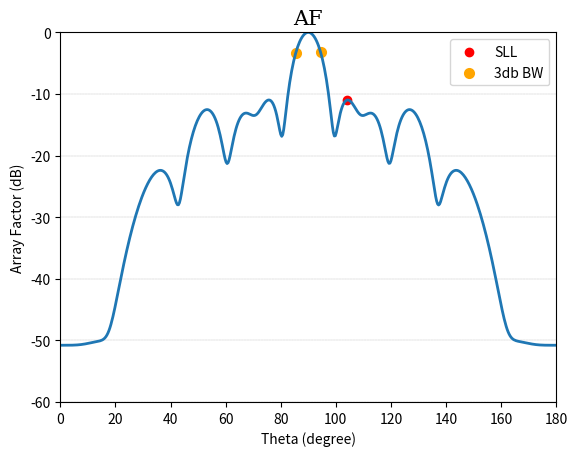

This chart was generated by the following Python code:
import random
import numpy as np
import matplotlib.pyplot as plt


class Genetic:
    def __init__(self, n_bits_, n_iter_, n_pop_, r_cross_, r_mut_, n_, b_, d_, w_):
        self.iterations_timer = 0
        self.phi = np.linspace(0, 2 * np.pi, 1000)
        self.phi_180 = [self.phi[i] * (180 / np.pi) for i in range(len(self.phi))]

        self.n_bits = n_bits_
        self.n_iter = n_iter_
        self.n_pop = n_pop_
        self.r_cross = r_cross_
        self.r_mut = r_mut_
        self.n = n_
        self.b_bounds = b_
        self.d_bounds = d_
        self.w_bounds = w_

        self.pop = []
        self.Next_Generation = []
        self.last_best = []
        self.member_1 = []
        self.member_2 = []
        self.new_member = []
        self.b = []
        self.d = []
        self.w = []

        self.ans = float
        self.ans_dbi = float
        self.Found_Value = float
        self.Fitness_Value = float

        self.best_ans = float
        self.best_found = float
        self.best_fitness = float
        self.best_decoded = []
        self.best_sll = []
        self.best_bw = []

    class Member:
        def __init__(self, chromosome_):
            self.Chromosome = chromosome_
            self.Fitness = 0
            self.s_ratio = 0

    def decode(self, bounds_, n_bits_, bitstring_):
        decoded = list()
        largest = 2 ** n_bits_
        start, end = 0, n_bits_
        for i in bitstring_:
            substring = i[start:end]
            chars = ''.join([str(s) for s in substring])
            integer = int(chars, 2)
            value = bounds_[0] + (integer / largest) * (bounds_[1] - bounds_[0])
            decoded.append(value)
        return decoded

    def array_factor(self, b_, d_, w_, m_=-60):
        s = 0
        for i in range(self.n):
            psi = (2 * np.pi) * (d_[i]) * (np.cos(self.phi) + b_[i])
            s = s + w_[i] * np.exp(1j * psi * i)
        g = np.abs(s) ** 2
        dbi = 10 * np.log10(g / np.max(g))
        return np.clip(dbi, m_, None)

    def random_gene(self):
        gene = random.randint(0, 1)
        return gene

    def create_chromosome(self):
        self.b = [[self.random_gene() for _ in range(n_bits)] for _ in range(self.n)]
        self.d = [[self.random_gene() for _ in range(n_bits)] for _ in range(self.n)]
        self.w = [[self.random_gene() for _ in range(n_bits)] for _ in range(self.n)]

        return self.b, self.d, self.w

    def calculate_fitness(self):
        for Member in self.pop:
            decoded = []

            i = 0
            for member in Member.Chromosome:
                if i == 0:
                    decoded.extend([self.decode(self.b_bounds, self.n_bits, member)])
                if i == 1:
                    decoded.extend([self.decode(self.d_bounds, self.n_bits, member)])
                if i == 2:
                    decoded.extend([self.decode(self.w_bounds, self.n_bits, member)])
                i += 1

            self.ans = self.array_factor(decoded[0], decoded[1], decoded[2])

            hp_bw = []
            i = 249
            while i != 0:
                if self.ans[i] < -2.99:
                    hp_bw.append([self.ans[i], (((i + 1) * (2 * np.pi)) / 1000) * (180 / np.pi)])
                    break
                i -= 1

            i = 251
            while i != 500:
                if self.ans[i] < -2.99:
                    hp_bw.append([self.ans[i], (((i + 1) * (2 * np.pi)) / 1000) * (180 / np.pi)])
                    break
                i += 1

            min_dot = 0
            for i in range(251, 500):
                a = self.ans[i]
                b = self.ans[i + 1]
                c = self.ans[i + 2]
                if b <= a and b <= c:
                    if b != a and b != c:
                        min_dot = i + 1
                        break

            sll = [-100, 0]
            for i in range(min_dot, 500):
                if self.ans[i] > sll[0]:
                    sll = [self.ans[i], ((i * (2 * np.pi)) / 1000) * (180 / np.pi)]

            f1 = 0
            for i in range(len(self.ans) - 20):
                f11 = 0
                for j in range(20):
                    f11 = f11 + ((self.phi[j + i + 1] - self.phi[j + i]) * (self.ans[j + i] ** 2))
                f1 = f1 + (f11 / 20)

            f2 = 0
            for i in self.ans:
                f2 = f2 + (i ** 2)

            Member.Fitness = f1 + f2

            if Member.Fitness > self.Fitness_Value:
                self.best_ans = self.ans
                self.Found_Value = Member.Chromosome
                self.Fitness_Value = Member.Fitness
                self.best_sll = sll
                self.best_bw = hp_bw
                self.best_decoded = decoded

    def selection(self):
        total_fitness = 0.0
        total_ratio = 100.0

        for Member in self.Next_Generation:
            total_fitness += Member.Fitness

        for Member in self.Next_Generation:
            Member.s_ratio = (Member.Fitness / total_fitness) * 100

        pt = random.randint(0, 100)
        for Member in self.Next_Generation:
            total_ratio -= Member.s_ratio
            if total_ratio <= pt:
                self.member_1 = Member.Chromosome
                break

        pt = random.randint(0, 100)
        for Member in self.Next_Generation:
            total_ratio -= Member.s_ratio
            if total_ratio <= pt:
                self.member_2 = Member.Chromosome
                break

    def crossover(self, r_cross_):
        self.last_best = int((90 * self.n_pop) / 100)

        self.Next_Generation = []
        self.Next_Generation.extend(self.pop[self.last_best:])

        while True:
            if len(self.Next_Generation) < len(self.pop):
                self.new_member = []
                self.selection()
                if random.random() < r_cross_:
                    for i in range(3):
                        c1 = []
                        for j in range(self.n):
                            pt = random.randint(1, n_bits - 2)
                            c1.append(self.member_1[i][j][:pt] + self.member_2[i][j][pt:])
                        self.new_member.append(c1)

                    self.new_member = tuple(self.new_member)

                else:
                    if random.random() < 0.5:
                        self.new_member.extend(self.member_1)
                    else:
                        self.new_member.extend(self.member_2)

                self.new_member = self.mutation(self.new_member, self.r_mut)

                self.Next_Generation.append(self.Member(self.new_member))

            else:
                break

        self.pop = self.Next_Generation

    def mutation(self, bitstring_, r_mut_):
        for i in range(len(bitstring_)):
            for j in range(len(bitstring_[i])):
                for k in range(len(bitstring_[i][j])):
                    if random.random() < r_mut_:
                        bitstring_[i][j][k] = 1 - bitstring_[i][j][k]
        return bitstring_

    def genetic_algorithm(self):
        for i in range(self.n_pop):
            self.pop.append(self.Member(self.create_chromosome()))

        self.best_fitness = 0.0
        self.Fitness_Value = 0.0

        while self.iterations_timer != self.n_iter:
            self.calculate_fitness()
            self.pop = sorted(self.pop, key=lambda Member: Member.Fitness)
            self.crossover(self.r_cross)
            self.iterations_timer += 1
            if self.Fitness_Value > self.best_fitness:
                print(f"> {self.iterations_timer}")
                self.best_fitness = self.Fitness_Value
                self.best_found = self.Found_Value

        print(f"\nYou did it > {self.iterations_timer} < steps \n"
              f"\nYou found -> best_sll_value = {self.best_sll} \n"
              f"\nYou result -> best_b_values = {self.best_decoded[0]}"
              f"\nYou result -> best_d_values = {self.best_decoded[1]}"
              f"\nYou result -> best_w_values = {self.best_decoded[2]}")

        print(self.best_sll)

        plt.plot(self.phi_180, self.best_ans, linewidth=2, linestyle='-')

        plt.scatter(self.best_sll[1], self.best_sll[0], linewidths=1, color='red', label="SLL")
        plt.scatter(self.best_bw[0][1], self.best_bw[0][0], linewidths=2, color='orange', label="3db BW")
        plt.scatter(self.best_bw[1][1], self.best_bw[1][0], linewidths=2, color='orange')

        plt.legend()
        font1 = {'family': 'serif', 'color': 'black', 'size': 15}
        plt.title("AF", fontdict=font1)
        plt.xlabel("Theta (degree)")
        plt.ylabel("Array Factor (dB)")
        plt.axis([0, 180, -60, 0])
        plt.grid(axis='y', color='black', linestyle='--', linewidth=0.1)

        plt.show()


n_iter = 20
n_bits = 16
n_pop = 20
r_cross = 0.9
r_mut = 1.0 / float(n_bits)

N = 12
b_bounds = [90.0, 90.0]
d_bounds = [0.5, 0.5]
w_bounds = [0.0, 1.0]

Go = Genetic(n_bits, n_iter, n_pop, r_cross, r_mut, N, b_bounds, d_bounds, w_bounds)
Go.genetic_algorithm()
